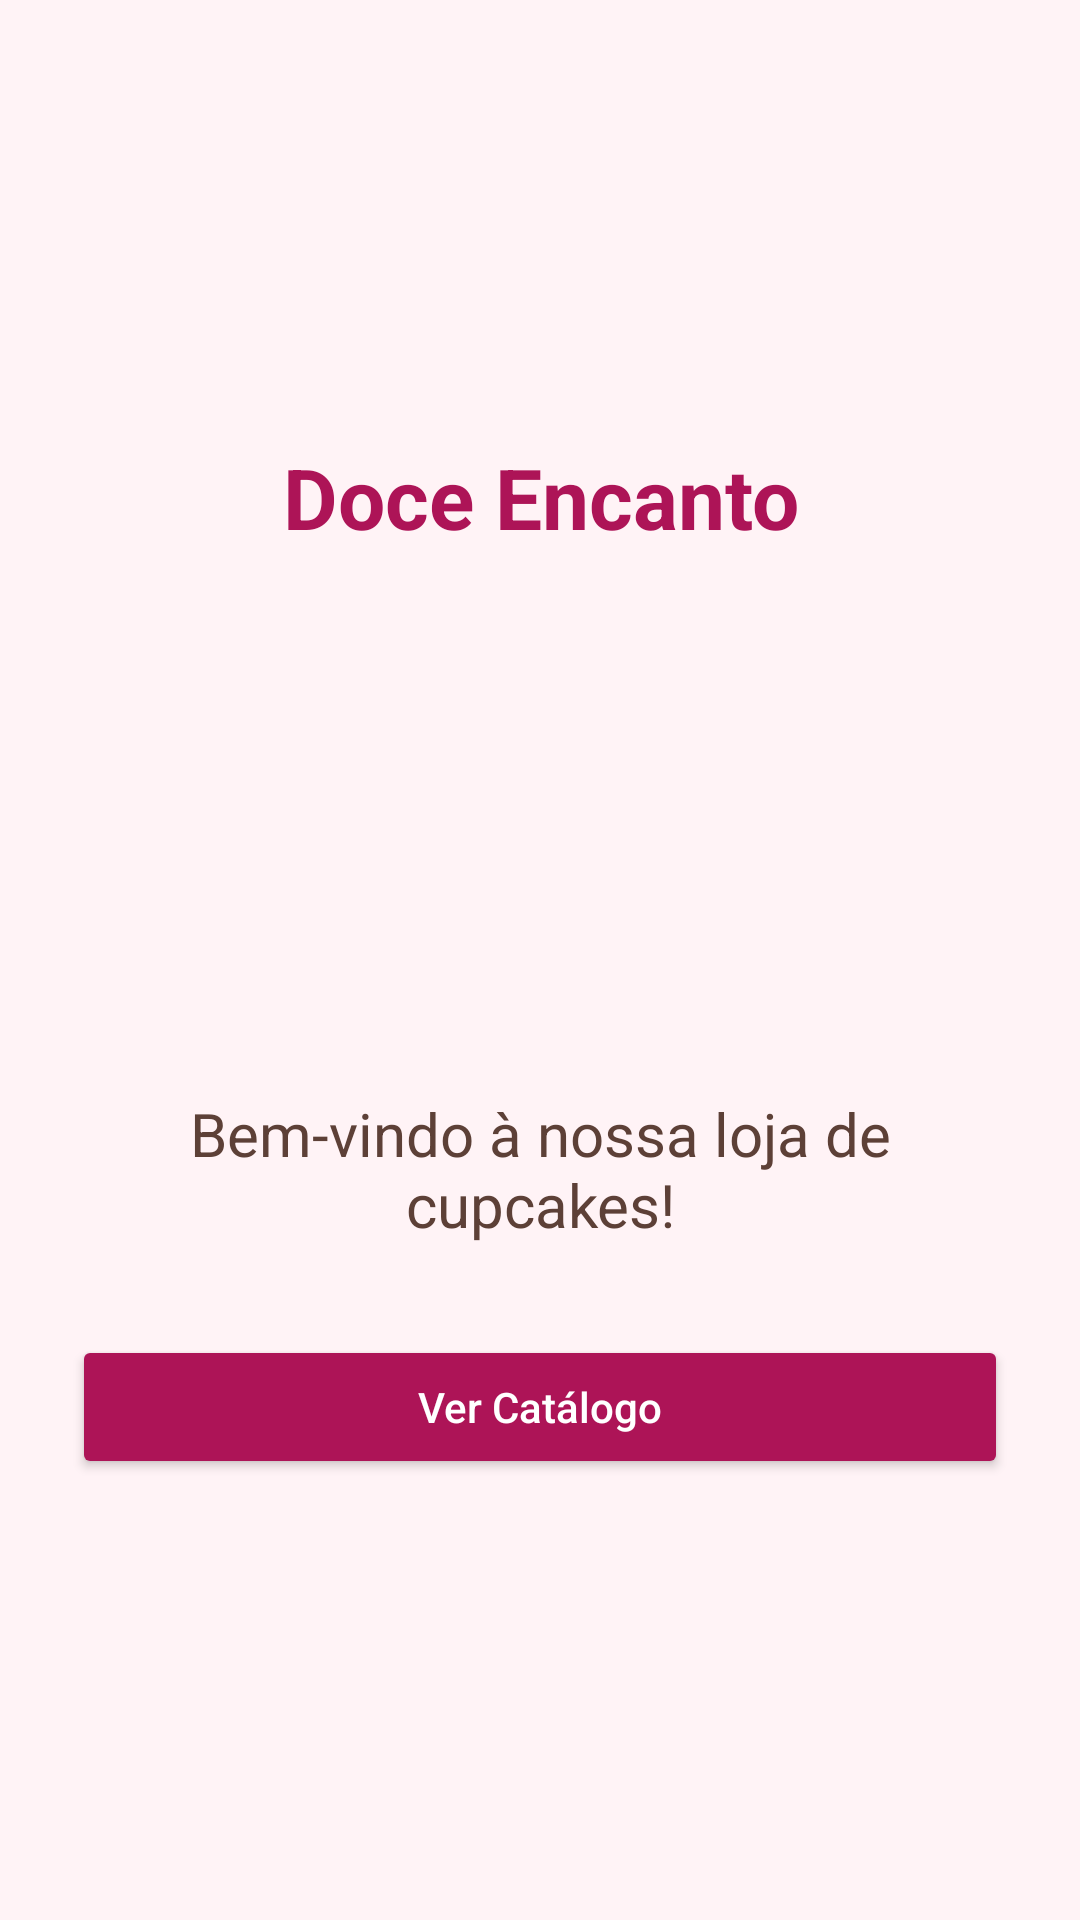

Write the Android layout XML for this screen, with the resource values it uses.
<!-- AndroidManifest.xml: application theme Theme.CupcakesGourmet -->
<!-- res/layout/fragment_first.xml -->
<?xml version="1.0" encoding="utf-8"?>
<LinearLayout
    xmlns:android="http://schemas.android.com/apk/res/android"
    android:layout_width="match_parent"
    android:layout_height="match_parent"
    android:orientation="vertical"
    android:gravity="center"
    android:padding="24dp"
    android:background="#FFF3F6">

    <TextView
        android:layout_width="wrap_content"
        android:layout_height="wrap_content"
        android:text="Doce Encanto"
        android:textSize="28sp"
        android:textStyle="bold"
        android:textColor="#AD1457"
        android:gravity="center"
        android:layout_marginBottom="20dp" />
    <ImageView
        android:layout_width="160dp"
        android:layout_height="160dp"
        android:src="@drawable/logo_doce_encanto"
        android:contentDescription="Logomarca Doce Encanto" />
    <TextView
        android:layout_width="wrap_content"
        android:layout_height="wrap_content"
        android:text="Bem-vindo à nossa loja de cupcakes!"
        android:textSize="20sp"
        android:textColor="#5D4037"
        android:gravity="center"
        android:layout_marginBottom="30dp" />

    <Button
        android:id="@+id/button_first"
        android:layout_width="match_parent"
        android:layout_height="wrap_content"
        android:text="Ver Catálogo"
        android:textAllCaps="false"
        android:backgroundTint="#AD1457"
        android:textColor="#FFFFFF" />

</LinearLayout>
<!-- resources referenced by this layout -->
<resources>
  <style name="Theme.CupcakesGourmet" parent="Base.Theme.CupcakesGourmet" />
  <style name="Base.Theme.CupcakesGourmet" parent="Theme.Material3.DayNight.NoActionBar">
          
          
      </style>
</resources>
